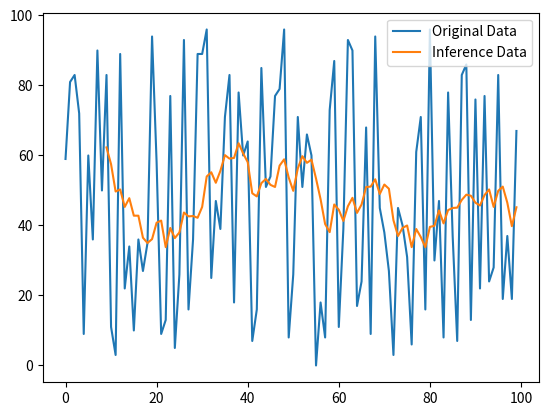

The script that saved this image:
import pandas as pd
import numpy as np
import matplotlib.pyplot as plt
import seaborn as sns

data = pd.DataFrame(np.random.randint(0, 100, size=(100, 1)), columns=list("A"))
window_size = 10

# Perform univariate timeseries inference
inference_data = data.rolling(window_size).mean()

# Plot the original data and the inference data
plt.plot(data, label="Original Data")
plt.plot(inference_data, label="Inference Data")
plt.legend()
plt.show()